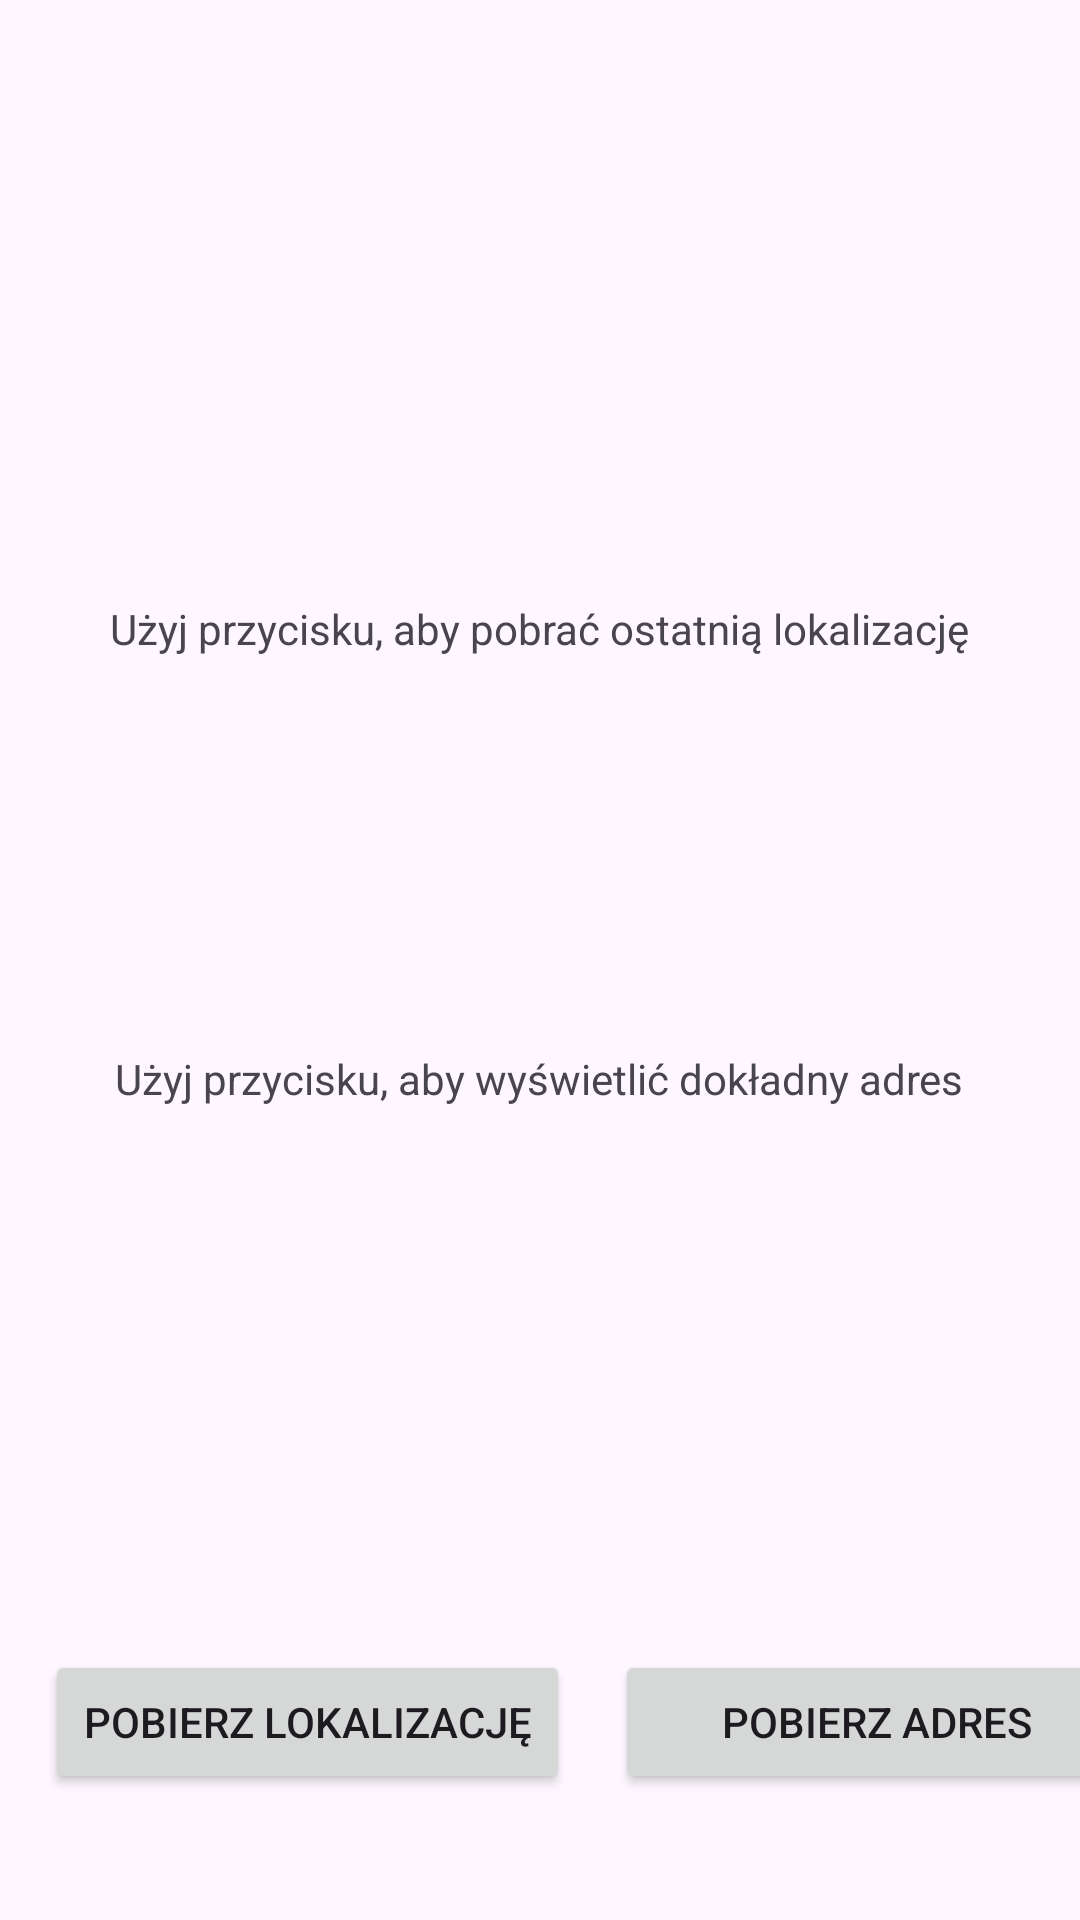

Android layout source for this screen:
<!-- AndroidManifest.xml: application theme Theme.SensorApp -->
<!-- res/layout/activity_location.xml -->
<?xml version="1.0" encoding="utf-8"?>
<RelativeLayout xmlns:android="http://schemas.android.com/apk/res/android"
    xmlns:app="http://schemas.android.com/apk/res-auto"
    xmlns:tools="http://schemas.android.com/tools"
    android:layout_width="match_parent"
    android:layout_height="match_parent"
    tools:context=".LocationActivity">

    <LinearLayout
        android:layout_width="match_parent"
        android:layout_height="match_parent"
        android:orientation="horizontal">

        <Button
            android:id="@+id/location_button"
            android:layout_width="175dp"
            android:layout_height="wrap_content"
            android:layout_marginTop="550dp"
            android:layout_marginStart="15dp"
            android:text="@string/location_button" />

        <Button
            android:id="@+id/address_button"
            android:layout_width="175dp"
            android:layout_height="wrap_content"
            android:layout_marginTop="550dp"
            android:layout_marginLeft="15dp"
            android:text="@string/address_button" />
    </LinearLayout>

    <TextView
        android:id="@+id/location_textview"
        android:layout_width="wrap_content"
        android:layout_height="wrap_content"
        android:layout_centerHorizontal="true"
        android:layout_marginTop="200dp"
        android:text="@string/location_textview" />
    <TextView
        android:id="@+id/address_textview"
        android:layout_width="wrap_content"
        android:layout_height="wrap_content"
        android:layout_centerHorizontal="true"
        android:layout_marginTop="350dp"
        android:text="@string/address_textview" />
</RelativeLayout>
<!-- resources referenced by this layout -->
<resources>
  <string name="address_button">Pobierz adres</string>
  <string name="address_textview">Użyj przycisku, aby wyświetlić dokładny adres</string>
  <string name="location_button">Pobierz lokalizację</string>
  <string name="location_textview">Użyj przycisku, aby pobrać ostatnią lokalizację</string>
  <style name="Theme.SensorApp" parent="Base.Theme.SensorApp" />
  <style name="Base.Theme.SensorApp" parent="Theme.Material3.DayNight">
          
          
      </style>
</resources>
